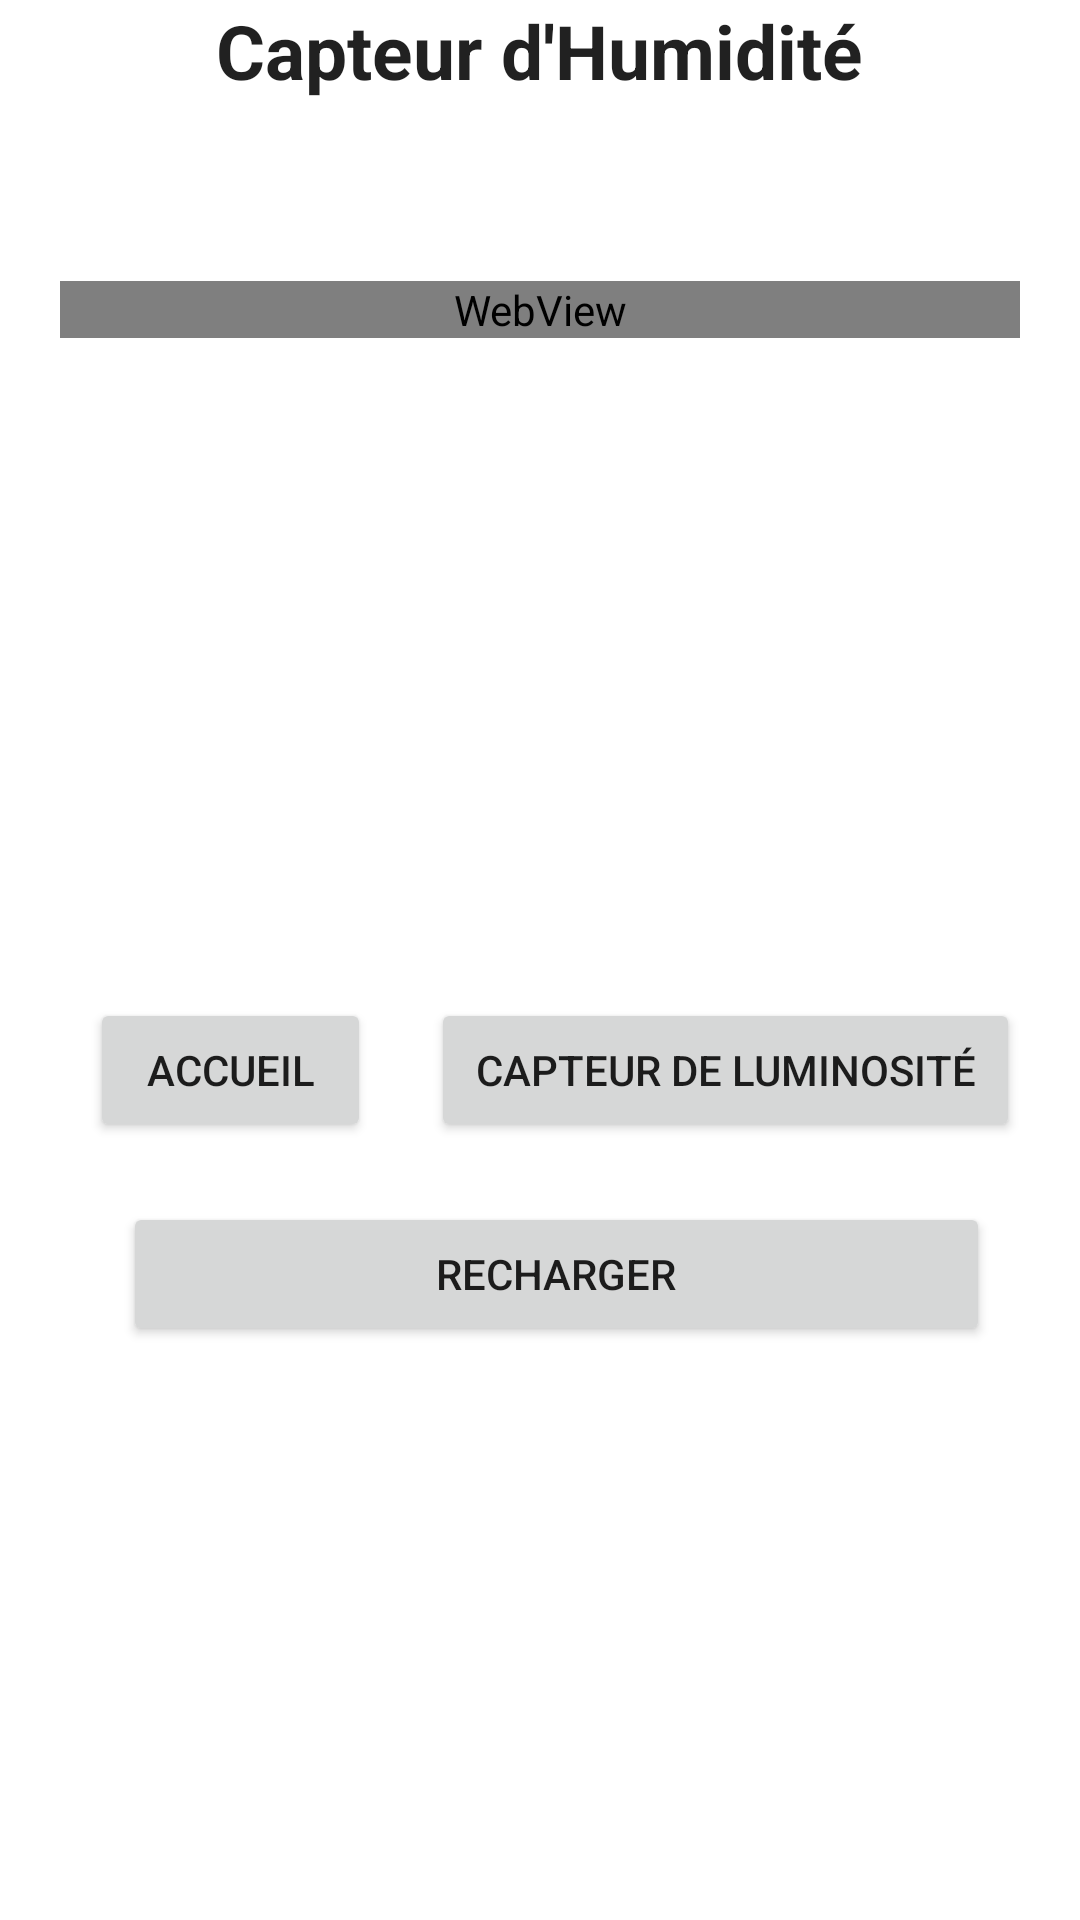

The Android layout XML behind this screen, and the referenced resources:
<!-- AndroidManifest.xml: application theme Theme.WeatherReport -->
<!-- res/layout/humidite.xml -->
<?xml version="1.0" encoding="utf-8"?>
<androidx.constraintlayout.widget.ConstraintLayout xmlns:android="http://schemas.android.com/apk/res/android"
    xmlns:app="http://schemas.android.com/apk/res-auto"
    xmlns:tools="http://schemas.android.com/tools"
    android:layout_width="match_parent"
    android:layout_height="match_parent"
    tools:context=".Humidite"
    android:layout_marginTop="50dp"
    android:orientation="horizontal">


    <HorizontalScrollView
        android:layout_width="match_parent"
        android:layout_height="match_parent"
        android:fillViewport="true">

        <LinearLayout
            android:layout_width="match_parent"
            android:layout_height="match_parent"
            android:orientation="vertical">

            <TextView
                android:layout_width="wrap_content"
                android:layout_height="wrap_content"
                android:text="@string/humidity"
                style="@style/titre"/>

            <WebView
                android:id="@+id/afficheFieldHum"
                android:layout_width="match_parent"
                android:layout_height="wrap_content"
                android:layout_margin="20dp">

            </WebView>

            <LinearLayout
                android:layout_width="match_parent"
                android:layout_height="wrap_content"
                android:orientation="horizontal"
                android:layout_marginTop="200dp">

                <Button
                    android:id="@+id/buttonHome"
                    android:layout_width="wrap_content"
                    android:layout_height="wrap_content"
                    android:text="@string/buttonHome"
                    style="@style/btBasGauche"/>

                <Button
                    android:id="@+id/buttonVersLum"
                    android:layout_width="wrap_content"
                    android:layout_height="wrap_content"
                    android:text="@string/buttonVersLum"
                    style="@style/btBasDroit"/>


            </LinearLayout>


            <LinearLayout
                android:layout_width="match_parent"
                android:layout_height="wrap_content">

                <Button
                    android:id="@+id/buttonRefresh"
                    style="@style/btSuivant"
                    android:layout_width="wrap_content"
                    android:layout_height="wrap_content"
                    android:text="@string/buttonRefresh" />

            </LinearLayout>



        </LinearLayout>


    </HorizontalScrollView>


</androidx.constraintlayout.widget.ConstraintLayout>
<!-- resources referenced by this layout -->
<resources>
  <string name="buttonHome">Accueil</string>
  <string name="buttonRefresh">Recharger</string>
  <string name="buttonVersLum">Capteur de luminosité</string>
  <string name="humidity">Capteur d\'Humidité</string>
  <style name="btBasDroit">
          <item name="android:layout_width">wrap_content</item>
          <item name="android:layout_height">wrap_content</item>
          <item name="android:layout_marginRight">20dp</item>
          <item name="android:layout_marginLeft">10dp</item>
          <item name="android:layout_marginBottom">20dp</item>
          <item name="android:layout_weight">2</item>
          <item name="android:theme">@style/Theme.WeatherReport</item>
      </style>
  <style name="btBasGauche">
          <item name="android:layout_width">wrap_content</item>
          <item name="android:layout_height">wrap_content</item>
          <item name="android:layout_marginRight">10dp</item>
          <item name="android:layout_marginLeft">30dp</item>
          <item name="android:layout_weight">2</item>
          <item name="android:theme">@style/Theme.WeatherReport</item>
      </style>
  <style name="btSuivant">
          <item name="android:layout_width">wrap_content</item>
          <item name="android:layout_height">wrap_content</item>
          <item name="android:layout_marginRight">30dp</item>
          <item name="android:layout_marginLeft">41dp</item>
          <item name="android:layout_weight">2</item>
          <item name="android:theme">@style/Theme.WeatherReport</item>
  
  
      </style>
  <style name="titre">
          <item name="android:textStyle">bold</item>
          <item name="android:layout_width">wrap_content</item>
          <item name="android:layout_height">wrap_content</item>
          <item name="android:layout_gravity">center</item>
          <item name="android:textAppearance">@style/TextAppearance.AppCompat.Large</item>
  
          <item name="android:textSize">25dp</item>
          <item name="android:layout_marginBottom">40dp</item>
      </style>
  <style name="Theme.WeatherReport" parent="Theme.MaterialComponents.DayNight.DarkActionBar">
          
          <item name="colorPrimary">@color/orange</item>
          <item name="colorPrimaryVariant">@color/gray</item>
          <item name="colorOnPrimary">@color/white</item>
          
          <item name="colorSecondary">@color/orange</item>
          <item name="colorSecondaryVariant">@color/orange</item>
          <item name="colorOnSecondary">@color/black</item>
          
          <item name="android:statusBarColor" tools:targetApi="l">?attr/colorPrimaryVariant</item>
          
      </style>
  <!-- not gathered from this repository: default colours our renderer supplied (Android Studio template values) -->
  <color name="black">#FF000000</color>
  <color name="white">#FFFFFFFF</color>
</resources>
